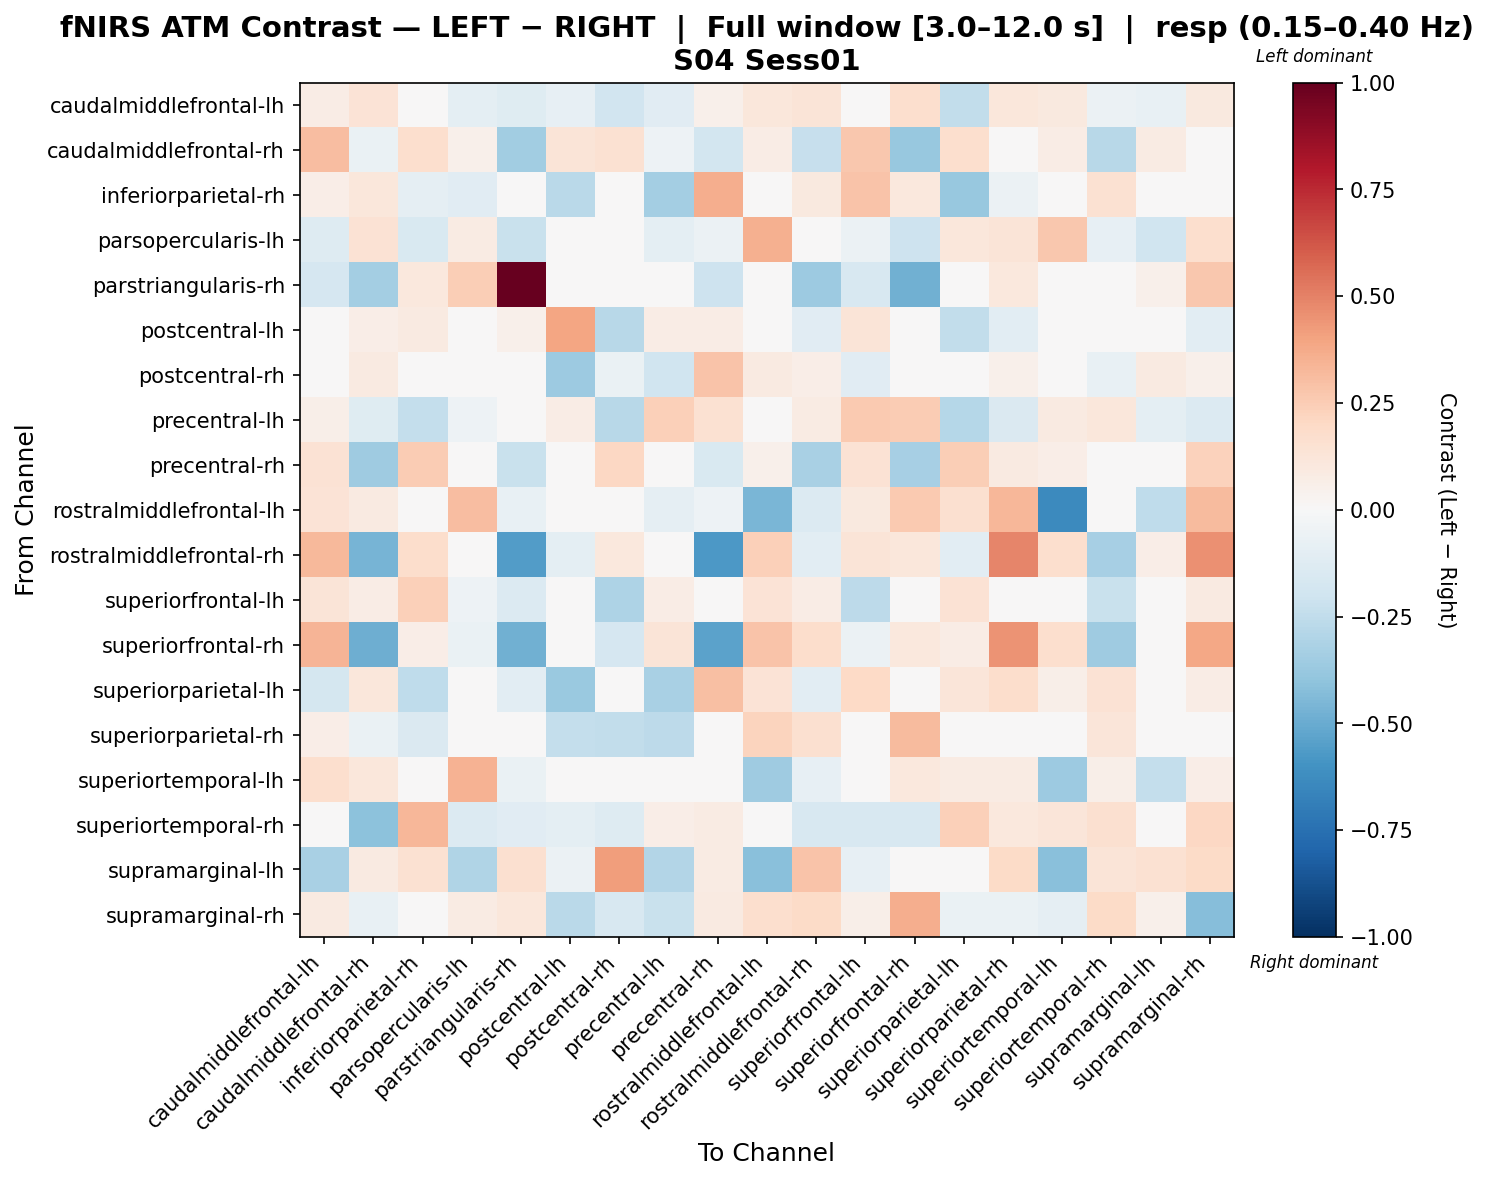

The table this chart was drawn from, first rows:
, caudalmiddlefrontal-lh, caudalmiddlefrontal-rh, inferiorparietal-rh, parsopercularis-lh, parstriangularis-rh, postcentral-lh, postcentral-rh, precentral-lh, precentral-rh, rostralmiddlefrontal-lh, rostralmiddlefrontal-rh, superiorfrontal-lh, superiorfrontal-rh, superiorparietal-lh, superiorparietal-rh, superiortemporal-lh, superiortemporal-rh, supramarginal-lh, supramarginal-rh
caudalmiddlefrontal-lh, 0.07624, 0.1336, -0.01556, -0.09989, -0.1226, -0.08414, -0.1893, -0.1159, 0.05149, 0.1133, 0.1324, 0.02874, 0.1657, -0.2468, 0.1103, 0.09531, -0.05628, -0.07547, 0.09882
caudalmiddlefrontal-rh, 0.3118, -0.06579, 0.1658, 0.05176, -0.347, 0.1291, 0.1488, -0.05349, -0.185, 0.07229, -0.232, 0.2716, -0.3812, 0.1655, 0.0241, 0.07427, -0.2743, 0.08237, 0.04131
inferiorparietal-rh, 0.06706, 0.112, -0.09089, -0.1122, 0.02581, -0.2703, -0.04085, -0.3384, 0.3656, 0.0, 0.09571, 0.2839, 0.1062, -0.3787, -0.05959, 0.0107, 0.1531, 0.03276, 0.03819
parsopercularis-lh, -0.1323, 0.1441, -0.1529, 0.08151, -0.2235, -0.03269, -0.004594, -0.09856, -0.06129, 0.3589, 0.0, -0.06077, -0.2039, 0.1122, 0.127, 0.2678, -0.08536, -0.2004, 0.1649
parstriangularis-rh, -0.1643, -0.3401, 0.1044, 0.25, 1.0, -0.02455, 0.03375, -0.03774, -0.2049, -0.01822, -0.3643, -0.1571, -0.4833, 0.01594, 0.107, -0.04735, 0.008566, 0.05369, 0.2684
postcentral-lh, 0.0007891, 0.06253, 0.09098, -0.01224, 0.05281, 0.3937, -0.2793, 0.07138, 0.07292, 0.0, -0.1108, 0.1317, -0.0007864, -0.245, -0.1049, 0.0, -0.02098, 0.0, -0.1028
postcentral-rh, -0.02841, 0.08799, 0.02018, 0.02301, 0.01713, -0.3662, -0.06656, -0.1954, 0.2844, 0.0878, 0.06327, -0.1109, -0.003561, 0.04915, 0.05064, 0.02025, -0.07444, 0.0911, 0.05064
precentral-lh, 0.06081, -0.1242, -0.2349, -0.05015, -0.02165, 0.07218, -0.2793, 0.2398, 0.149, 0.04537, 0.07979, 0.2628, 0.2529, -0.2866, -0.1428, 0.09265, 0.1168, -0.09552, -0.1369
precentral-rh, 0.1429, -0.3546, 0.2539, -0.03236, -0.2191, -0.04477, 0.2075, 0.007063, -0.1513, 0.05183, -0.325, 0.1479, -0.3299, 0.2471, 0.09048, 0.06375, -0.0193, 0.0328, 0.2311
rostralmiddlefrontal-lh, 0.1371, 0.09312, 0.0, 0.3069, -0.07775, -0.02592, 0.04969, -0.08758, -0.05183, -0.4552, -0.1399, 0.09831, 0.2625, 0.1632, 0.3291, -0.6381, -0.02592, -0.251, 0.3133
rostralmiddlefrontal-rh, 0.3252, -0.4668, 0.1732, 0.0, -0.5559, -0.09819, 0.1018, -0.01831, -0.5763, 0.2346, -0.1063, 0.131, 0.1138, -0.1045, 0.4886, 0.165, -0.3331, 0.06818, 0.458
superiorfrontal-lh, 0.1328, 0.07711, 0.2372, -0.0523, -0.1382, -0.04567, -0.3101, 0.07386, 0.0252, 0.1392, 0.07476, -0.26, 0.03772, 0.142, 0.02049, 0.01398, -0.2199, -0.03806, 0.09002
superiorfrontal-rh, 0.3371, -0.4907, 0.06529, -0.0649, -0.4821, 0.01271, -0.1653, 0.1314, -0.5369, 0.2824, 0.1779, -0.0577, 0.1044, 0.07035, 0.4525, 0.1712, -0.3525, -0.04063, 0.3854
superiorparietal-lh, -0.1774, 0.1098, -0.2526, 0.001589, -0.1017, -0.3748, 0.007816, -0.3253, 0.3046, 0.1377, -0.1017, 0.1955, 0.01398, 0.1209, 0.1726, 0.06074, 0.1465, -0.01086, 0.0725
superiorparietal-rh, 0.06963, -0.06419, -0.146, 0.02736, 0.03389, -0.2346, -0.2422, -0.2585, -0.00677, 0.224, 0.1586, -0.01266, 0.317, 0.02156, 0.02683, -0.04159, 0.123, 0.04454, -0.03979
superiortemporal-lh, 0.17, 0.1107, 0.0, 0.3463, -0.06263, 0.02863, 0.0, 0.01795, -0.01273, -0.3537, -0.08258, 0.03068, 0.1085, 0.0859, 0.08453, -0.3612, 0.05726, -0.2374, 0.0699
superiortemporal-rh, 0.04193, -0.4131, 0.3331, -0.1354, -0.1143, -0.1014, -0.1262, 0.06623, 0.08093, 0.0, -0.161, -0.1628, -0.1629, 0.2359, 0.1063, 0.1219, 0.1613, 0.0211, 0.2086
supramarginal-lh, -0.325, 0.08731, 0.1513, -0.3017, 0.1599, -0.05672, 0.4158, -0.2938, 0.07866, -0.4216, 0.2876, -0.08125, 0.01434, 0.04668, 0.1919, -0.4216, 0.1279, 0.1485, 0.1919
supramarginal-rh, 0.08827, -0.0772, -0.0154, 0.08083, 0.1117, -0.2698, -0.1638, -0.2243, 0.09225, 0.1697, 0.19, 0.0579, 0.3606, -0.06785, -0.0657, -0.08755, 0.1938, 0.05078, -0.4243
